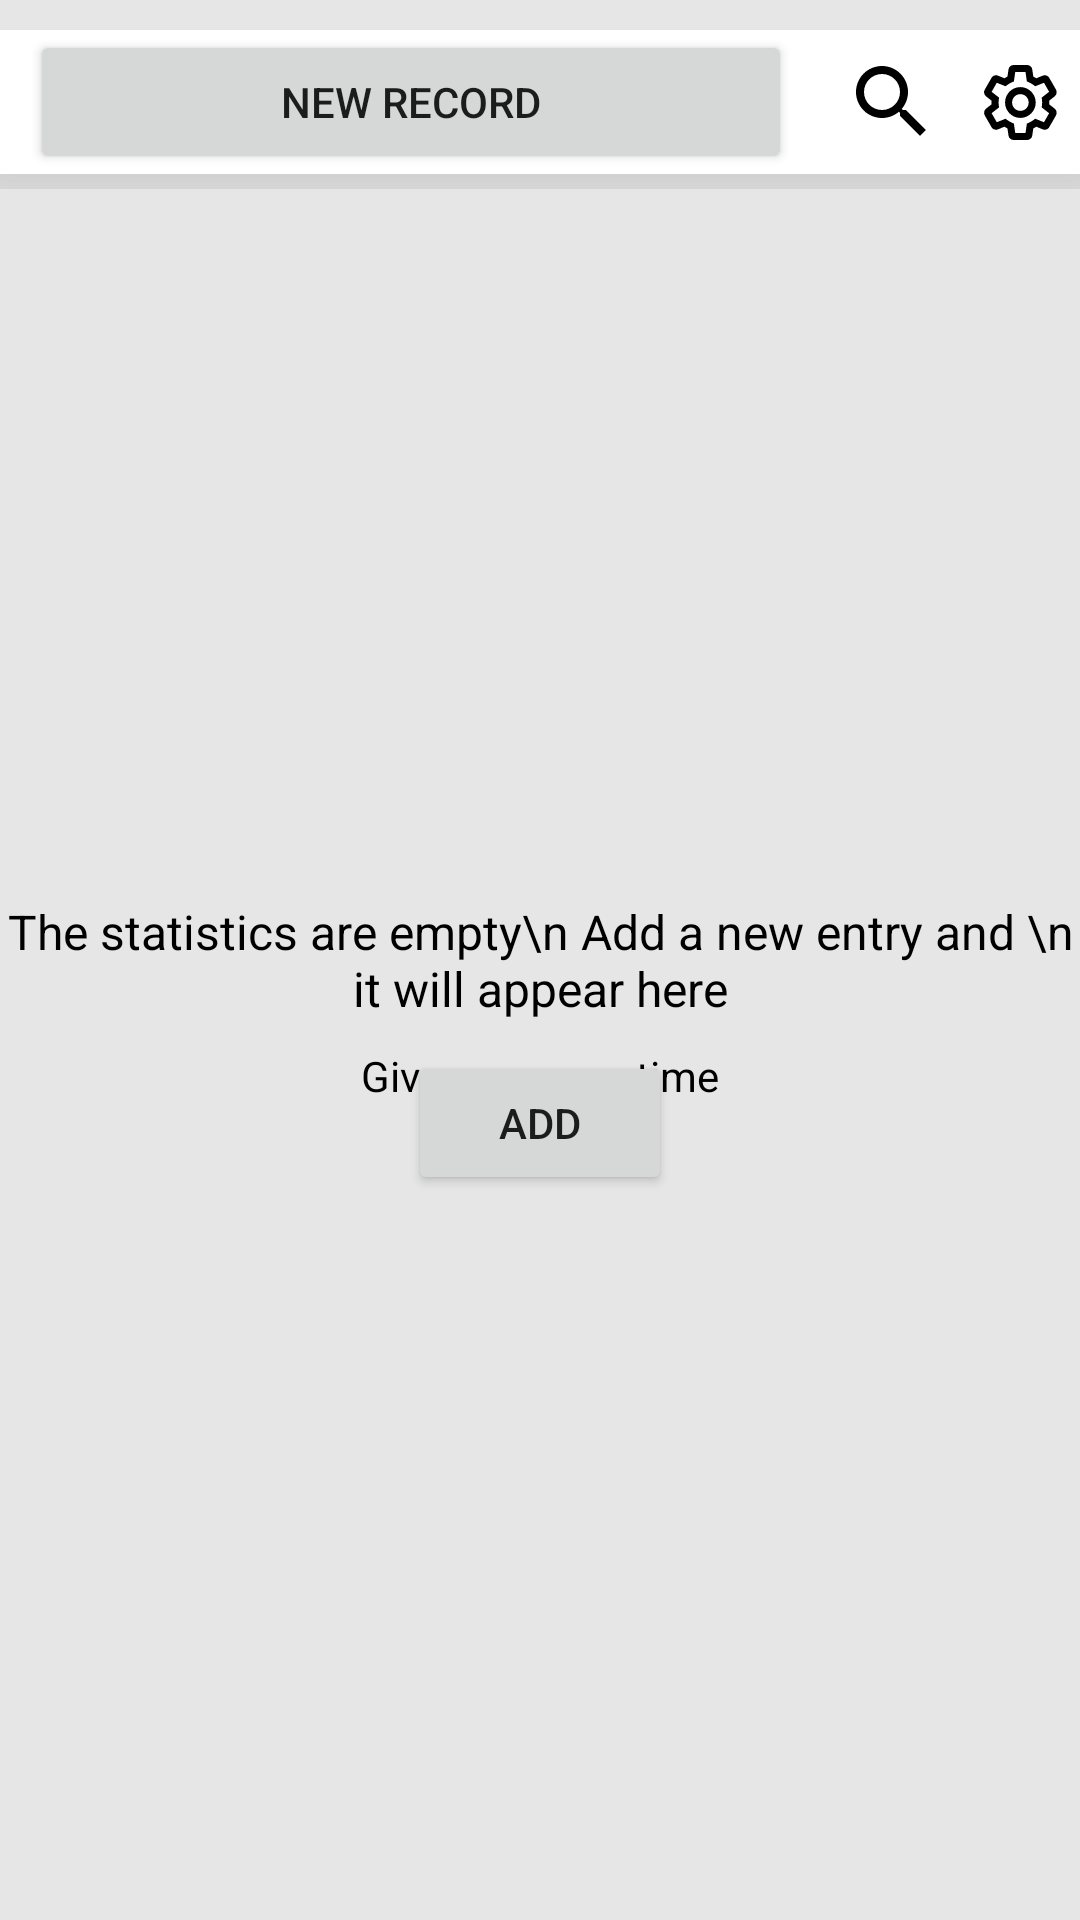

The Android layout XML behind this screen, and the referenced resources:
<!-- AndroidManifest.xml: application theme Theme.MyStats -->
<!-- res/layout/fragment_my_statistics.xml -->
<?xml version="1.0" encoding="utf-8"?>
<androidx.constraintlayout.widget.ConstraintLayout xmlns:android="http://schemas.android.com/apk/res/android"
    xmlns:app="http://schemas.android.com/apk/res-auto"
    xmlns:tools="http://schemas.android.com/tools"


    android:layout_width="match_parent"
    android:layout_height="match_parent"
    android:background="@color/colorBack"
    android:clipToPadding="false">

    <androidx.constraintlayout.widget.ConstraintLayout


        android:id="@+id/fr_myStats_layout_mainData"
        android:layout_width="match_parent"
        android:layout_height="match_parent"
        android:background="@color/colorBack"
        android:clipToPadding="false"
        android:visibility="visible"
        app:layout_constraintBottom_toBottomOf="parent"
        app:layout_constraintEnd_toEndOf="parent"
        app:layout_constraintStart_toStartOf="parent"
        app:layout_constraintTop_toTopOf="parent">

        <androidx.core.widget.NestedScrollView
            android:layout_width="0dp"
            android:layout_height="0dp"


            android:clipToPadding="false"
            android:paddingTop="10dp"
            app:layout_constraintBottom_toBottomOf="parent"
            app:layout_constraintEnd_toEndOf="parent"
            app:layout_constraintStart_toStartOf="parent"
            app:layout_constraintTop_toTopOf="parent"
            tools:visibility="visible">

            <androidx.constraintlayout.widget.ConstraintLayout
                android:layout_width="match_parent"
                android:layout_height="match_parent"
                android:background="@color/colorBack"
                android:clipToPadding="false"
                tools:context=".my_statistics.FragmentMyStatistics">

                <LinearLayout
                    android:id="@+id/linearLayout"
                    android:layout_width="match_parent"
                    android:layout_height="match_parent"
                    android:background="@color/white"
                    android:clipToPadding="false"
                    android:elevation="30dp"
                    android:orientation="horizontal"
                    app:layout_constraintEnd_toEndOf="parent"
                    app:layout_constraintStart_toStartOf="parent"
                    app:layout_constraintTop_toTopOf="parent">

                    <Button
                        android:id="@+id/fr_myStats_button_newRecord"
                        android:layout_width="wrap_content"
                        android:layout_height="wrap_content"
                        android:layout_marginStart="10dp"
                        android:layout_marginEnd="10dp"
                        android:layout_weight="10"
                        android:elevation="10dp"
                        android:text="new record"
                        app:icon="@drawable/ic_note_add"
                        app:iconGravity="textStart"
                        app:iconPadding="8dp" />

                    <ImageButton
                        android:id="@+id/fr_myStats_button_searchInStats"
                        android:layout_width="wrap_content"
                        android:layout_height="match_parent"
                        android:layout_weight="1"
                        android:background="@color/white"
                        android:src="@drawable/ic_search_black" />

                    <ImageButton
                        android:id="@+id/fr_myStats_button_SettingsStats"
                        android:layout_width="wrap_content"
                        android:layout_height="match_parent"
                        android:layout_weight="1"
                        android:background="@color/white"
                        android:src="@drawable/ic_settings" />
                </LinearLayout>

                <androidx.recyclerview.widget.RecyclerView
                    android:id="@+id/fr_myStats_recycler_data"
                    android:layout_width="match_parent"
                    android:layout_height="match_parent"
                    android:layout_marginTop="5dp"
                    android:background="@color/colorBack"
                    android:clipToPadding="false"
                    android:layoutAnimation="@anim/animation_recycler_item"
                    app:layoutManager="androidx.recyclerview.widget.LinearLayoutManager"
                    app:layout_constraintBottom_toBottomOf="parent"
                    app:layout_constraintEnd_toEndOf="parent"
                    app:layout_constraintHorizontal_bias="0.0"
                    app:layout_constraintStart_toStartOf="parent"
                    app:layout_constraintTop_toBottomOf="@+id/linearLayout" />
            </androidx.constraintlayout.widget.ConstraintLayout>

        </androidx.core.widget.NestedScrollView>

        "

    </androidx.constraintlayout.widget.ConstraintLayout>

    <androidx.constraintlayout.widget.ConstraintLayout
        android:id="@+id/fr_myStats_layout_new_stats"
        android:layout_width="match_parent"
        android:layout_height="match_parent"
        android:visibility="gone"
        app:layout_constraintBottom_toBottomOf="parent"
        app:layout_constraintEnd_toEndOf="parent"
        app:layout_constraintStart_toStartOf="parent"
        app:layout_constraintTop_toTopOf="parent"
        tools:visibility="gone">

        <Button
            android:id="@+id/fr_myStats_button_selectStats"
            android:layout_width="wrap_content"
            android:layout_height="wrap_content"
            android:layout_marginBottom="10dp"
            android:text="select"
            android:visibility="gone"
            app:layout_constraintBottom_toTopOf="@+id/textView10"
            app:layout_constraintEnd_toEndOf="@+id/textView10"
            app:layout_constraintStart_toStartOf="@+id/textView10" />

        <TextView
            android:id="@+id/textView10"
            android:layout_width="wrap_content"
            android:layout_height="wrap_content"
            android:gravity="center"
            android:text="Empty!\n Create new statistics\n or select an existing one"
            android:textColor="@color/black"
            android:textSize="16sp"
            app:layout_constraintBottom_toBottomOf="parent"
            app:layout_constraintEnd_toEndOf="parent"
            app:layout_constraintStart_toStartOf="parent"
            app:layout_constraintTop_toTopOf="parent" />

        <Button
            android:id="@+id/fr_myStats_button_createStats"
            android:layout_width="wrap_content"
            android:layout_height="wrap_content"
            android:layout_marginTop="10dp"
            android:text="Create"
            app:layout_constraintEnd_toEndOf="@+id/textView10"
            app:layout_constraintStart_toStartOf="@+id/textView10"
            app:layout_constraintTop_toBottomOf="@+id/textView10" />

    </androidx.constraintlayout.widget.ConstraintLayout>

    <androidx.constraintlayout.widget.ConstraintLayout
        android:id="@+id/fr_myStats_layout_loading"
        android:layout_width="match_parent"
        android:layout_height="match_parent"
        app:layout_constraintBottom_toBottomOf="parent"
        app:layout_constraintEnd_toEndOf="parent"
        app:layout_constraintStart_toStartOf="parent"
        app:layout_constraintTop_toTopOf="parent"
        tools:visibility="gone">

        <ProgressBar
            android:id="@+id/progressBar3"
            style="?android:attr/progressBarStyle"
            android:layout_width="wrap_content"
            android:layout_height="wrap_content"
            app:layout_constraintBottom_toBottomOf="parent"
            app:layout_constraintEnd_toEndOf="parent"
            app:layout_constraintStart_toStartOf="parent"
            app:layout_constraintTop_toTopOf="parent" />

        <TextView
            android:id="@+id/textView11"
            android:layout_width="wrap_content"
            android:layout_height="wrap_content"
            android:layout_marginTop="5dp"
            android:text="Give me some time"
            android:textColor="@color/black"
            app:layout_constraintEnd_toEndOf="@+id/progressBar3"
            app:layout_constraintStart_toStartOf="@+id/progressBar3"
            app:layout_constraintTop_toBottomOf="@+id/progressBar3" />
    </androidx.constraintlayout.widget.ConstraintLayout>

    <androidx.constraintlayout.widget.ConstraintLayout
        android:id="@+id/fr_myStats_layout_emptyStats"
        android:layout_width="match_parent"
        android:layout_height="match_parent"
        tools:visibility="gone">

        <TextView
            android:id="@+id/textView17"
            android:layout_width="wrap_content"
            android:layout_height="wrap_content"
            android:gravity="center"
            android:text="The statistics are empty\n Add a new entry and \n it will appear here"
            android:textColor="@color/black"
            android:textSize="16sp"
            app:layout_constraintBottom_toBottomOf="parent"
            app:layout_constraintEnd_toEndOf="parent"
            app:layout_constraintStart_toStartOf="parent"
            app:layout_constraintTop_toTopOf="parent" />

        <Button
            android:id="@+id/fr_myStats_buttonEmptyStats_addRecord"
            android:layout_width="wrap_content"
            android:layout_height="wrap_content"
            android:layout_marginTop="10dp"
            android:text="Add"
            app:layout_constraintEnd_toEndOf="@+id/textView17"
            app:layout_constraintStart_toStartOf="@+id/textView17"
            app:layout_constraintTop_toBottomOf="@+id/textView17" />

    </androidx.constraintlayout.widget.ConstraintLayout>

    "

</androidx.constraintlayout.widget.ConstraintLayout>
<!-- resources referenced by this layout -->
<resources>
  <color name="black">#FF000000</color>
  <color name="colorBack">#E6E6E6</color>
  <color name="white">#FFFFFFFF</color>
  <!-- drawable ic_note_add (drawable) -->
  <vector xmlns:android="http://schemas.android.com/apk/res/android"
      android:width="24dp"
      android:height="24dp"
      android:viewportWidth="24"
      android:viewportHeight="24">
    <path
        android:pathData="M13,11h-2v3L8,14v2h3v3h2v-3h3v-2h-3zM14,2L6,2c-1.1,0 -2,0.9 -2,2v16c0,1.1 0.89,2 1.99,2L18,22c1.1,0 2,-0.9 2,-2L20,8l-6,-6zM18,20L6,20L6,4h7v5h5v11z"
        android:fillColor="#ffffff"/>
  </vector>
  <!-- drawable ic_search_black (drawable) -->
  <vector xmlns:android="http://schemas.android.com/apk/res/android"
      android:width="32dp"
      android:height="32dp"
      android:viewportWidth="24"
      android:viewportHeight="24">
    <path
        android:pathData="M15.5,14h-0.79l-0.28,-0.27C15.41,12.59 16,11.11 16,9.5 16,5.91 13.09,3 9.5,3S3,5.91 3,9.5 5.91,16 9.5,16c1.61,0 3.09,-0.59 4.23,-1.57l0.27,0.28v0.79l5,4.99L20.49,19l-4.99,-5zM9.5,14C7.01,14 5,11.99 5,9.5S7.01,5 9.5,5 14,7.01 14,9.5 11.99,14 9.5,14z"
        android:fillColor="#000000"/>
  </vector>
  <!-- drawable ic_settings: vector/xml drawable (drawable, 2798 chars, omitted) -->
  <style name="Theme.MyStats" parent="Theme.MaterialComponents.DayNight.DarkActionBar">
          
          <item name="colorPrimary">@color/purple_500</item>
          <item name="colorPrimaryVariant">@color/purple_700</item>
          <item name="colorOnPrimary">@color/white</item>
          
          <item name="colorSecondary">@color/teal_200</item>
  
          <item name="colorSecondaryVariant">@color/teal_700</item>
          <item name="colorOnSecondary">@color/black</item>
          
          <item name="android:statusBarColor" tools:targetApi="l">?attr/colorPrimaryVariant</item>
          
      </style>
  <color name="purple_500">#6200EE</color>
  <color name="purple_700">#FF3700B3</color>
  <color name="teal_200">#FF03DAC5</color>
  <color name="teal_700">#FF018786</color>
</resources>
